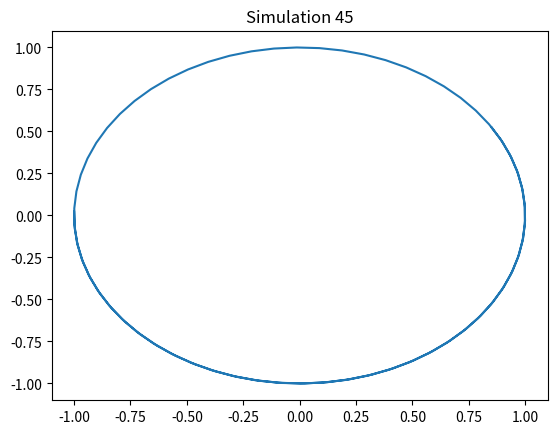

Recreate this plot in Python.
import numpy as np
import matplotlib.pyplot as plt
t = np.linspace(0, 10, 100)
x = np.sin(t + 45)
y = np.cos(t + 45)
plt.plot(x, y)
plt.title('Simulation 45')
plt.show()
